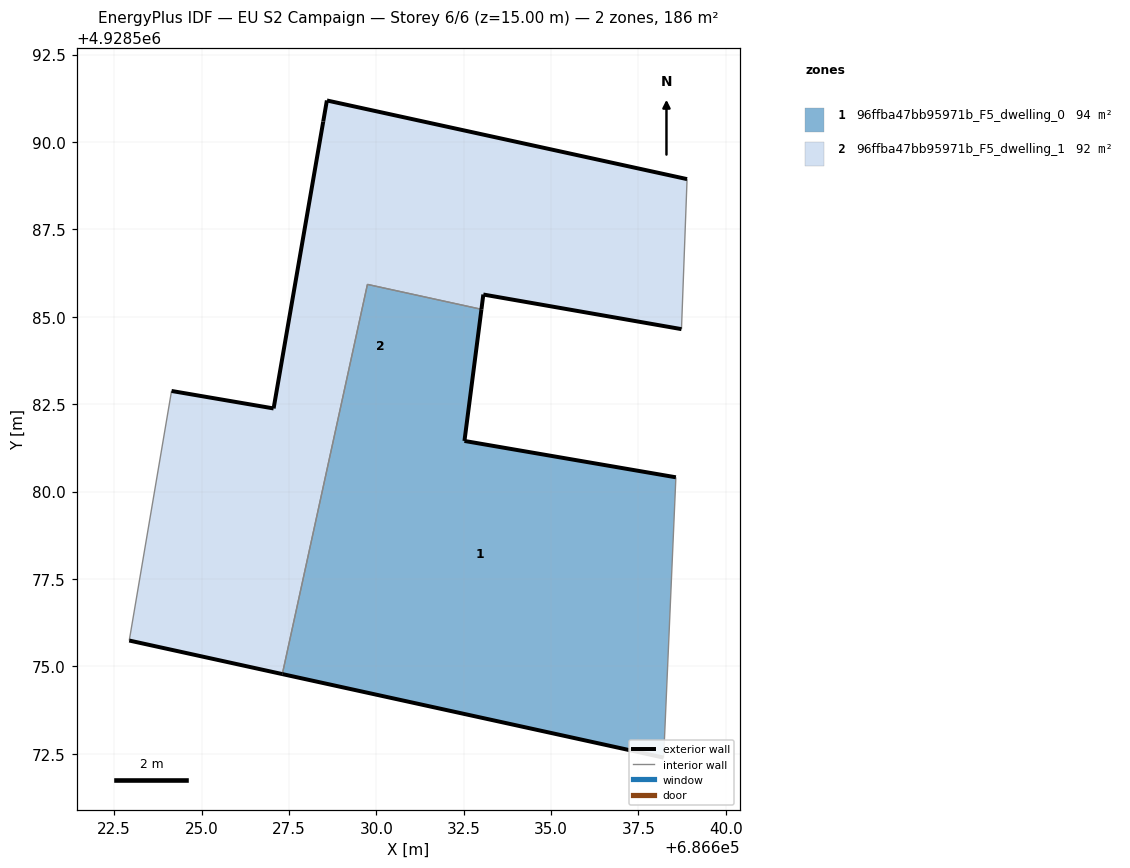
=== STOREY PLAN SPEC (per zone: floor XY polygon, exterior-wall plan segments, windows/doors) ===
zone 1: 96ffba47bb95971b_F5_dwelling_0  (94.3 m²)
  floor: (686638.22, 4928572.39) (686638.57, 4928580.41) (686632.52, 4928581.45) (686633.01, 4928585.21) (686629.74, 4928585.93) (686627.31, 4928574.78)
  exterior wall: (686638.22, 4928572.39) – (686627.31, 4928574.78)  [11.2 m]
  exterior wall: (686633.01, 4928585.21) – (686632.52, 4928581.45)  [3.8 m]
  exterior wall: (686632.52, 4928581.45) – (686638.57, 4928580.41)  [6.1 m]
  interior walls: 3
zone 2: 96ffba47bb95971b_F5_dwelling_1  (92.1 m²)
  floor: (686638.73, 4928584.65) (686638.89, 4928588.94) (686628.59, 4928591.19) (686628.58, 4928591.19) (686628.48, 4928590.59) (686628.48, 4928590.58) (686627.06, 4928582.38) (686624.14, 4928582.88) (686622.93, 4928575.74) (686627.31, 4928574.78) (686629.74, 4928585.93) (686633.01, 4928585.21) (686633.06, 4928585.64)
  exterior wall: (686624.14, 4928582.88) – (686627.06, 4928582.38)  [3.0 m]
  exterior wall: (686627.06, 4928582.38) – (686628.48, 4928590.58)  [8.3 m]
  exterior wall: (686628.48, 4928590.58) – (686628.48, 4928590.59)  [0.0 m]
  exterior wall: (686628.48, 4928590.59) – (686628.58, 4928591.19)  [0.6 m]
  exterior wall: (686628.58, 4928591.19) – (686628.59, 4928591.19)  [0.0 m]
  exterior wall: (686628.59, 4928591.19) – (686638.89, 4928588.94)  [10.5 m]
  exterior wall: (686638.73, 4928584.65) – (686633.06, 4928585.64)  [5.8 m]
  exterior wall: (686633.06, 4928585.64) – (686633.01, 4928585.21)  [0.4 m]
  exterior wall: (686627.31, 4928574.78) – (686622.93, 4928575.74)  [4.5 m]
  interior walls: 4

=== DERIVED (storey summary) ===
Building: EU S2 Campaign
Storey: 6 of 6  (floor level z = 15.00 m)
Storey gross floor area: 186.4 m²
Zones on this storey: 2
  - 96ffba47bb95971b_F5_dwelling_0: floor 94.3 m²; exterior wall 21.1 m (63.3 m²); WWR 0.0%
  - 96ffba47bb95971b_F5_dwelling_1: floor 92.1 m²; exterior wall 33.1 m (99.3 m²); WWR 0.0%
Zone adjacency (shared interzone walls):
  - 96ffba47bb95971b_F5_dwelling_0 ↔ 96ffba47bb95971b_F5_dwelling_1